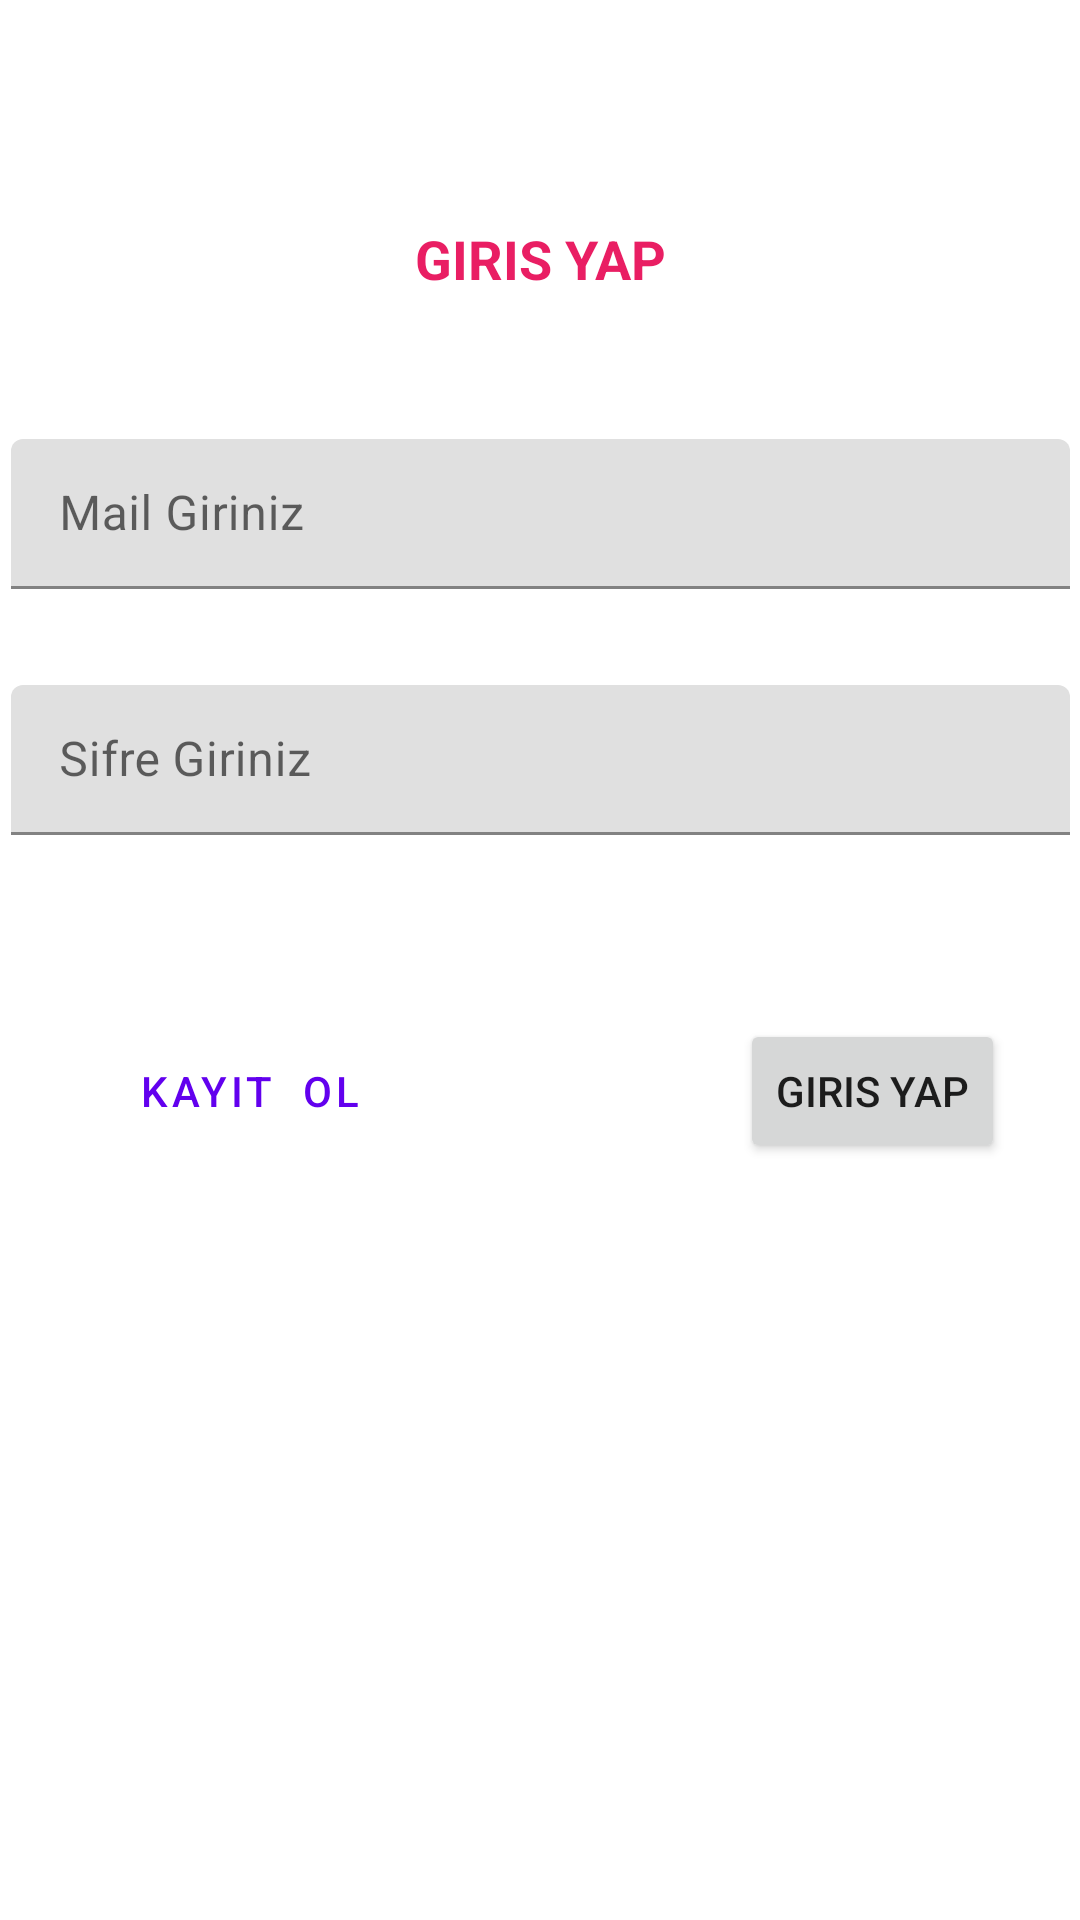

Android layout source for this screen:
<!-- AndroidManifest.xml: application theme Theme.SohbetApp -->
<!-- res/layout/activity_login.xml -->
<?xml version="1.0" encoding="utf-8"?>
<androidx.constraintlayout.widget.ConstraintLayout xmlns:android="http://schemas.android.com/apk/res/android"
    xmlns:app="http://schemas.android.com/apk/res-auto"
    xmlns:tools="http://schemas.android.com/tools"
    android:layout_width="match_parent"
    android:layout_height="match_parent"
    tools:context=".Activity.LoginActivity">

    <Button
        android:id="@+id/buttonKayitOlGiris"
        style="@style/Widget.MaterialComponents.Button.TextButton"
        android:layout_width="wrap_content"
        android:layout_height="wrap_content"
        android:layout_marginStart="38dp"
        android:layout_marginLeft="38dp"
        android:layout_marginTop="43dp"
        android:layout_marginBottom="234dp"
        android:text="Kayit  Ol"
        app:layout_constraintBottom_toBottomOf="parent"
        app:layout_constraintStart_toStartOf="parent"
        app:layout_constraintTop_toBottomOf="@+id/textInputLayout3" />

    <com.google.android.material.textfield.TextInputLayout
        android:id="@+id/textInputLayout2"
        android:layout_width="353dp"
        android:layout_height="50dp"
        android:layout_marginTop="48dp"
        app:layout_constraintEnd_toEndOf="parent"
        app:layout_constraintHorizontal_bias="0.5"
        app:layout_constraintStart_toStartOf="parent"
        app:layout_constraintTop_toBottomOf="@+id/textView6">

        <com.google.android.material.textfield.TextInputEditText
            android:id="@+id/editGrismail"
            android:layout_width="match_parent"
            android:layout_height="match_parent"
            android:hint="Mail Giriniz" />
    </com.google.android.material.textfield.TextInputLayout>

    <com.google.android.material.textfield.TextInputLayout
        android:id="@+id/textInputLayout3"
        android:layout_width="353dp"
        android:layout_height="50dp"
        android:layout_marginTop="32dp"
        app:layout_constraintEnd_toEndOf="parent"
        app:layout_constraintHorizontal_bias="0.5"
        app:layout_constraintStart_toStartOf="parent"
        app:layout_constraintTop_toBottomOf="@+id/textInputLayout2">

        <com.google.android.material.textfield.TextInputEditText
            android:id="@+id/editGirisSifre"
            android:layout_width="match_parent"
            android:layout_height="match_parent"
            android:hint="Sifre Giriniz" />
    </com.google.android.material.textfield.TextInputLayout>

    <TextView
        android:id="@+id/textView6"
        android:layout_width="wrap_content"
        android:layout_height="wrap_content"
        android:layout_marginTop="74dp"
        android:text="Giris Yap"
        android:textAllCaps="true"
        android:textColor="#E91E63"
        android:textSize="18sp"
        android:textStyle="bold"
        app:layout_constraintEnd_toEndOf="parent"
        app:layout_constraintHorizontal_bias="0.5"
        app:layout_constraintStart_toStartOf="parent"
        app:layout_constraintTop_toTopOf="parent" />

    <Button
        android:id="@+id/buttonGiris"
        android:layout_width="wrap_content"
        android:layout_height="wrap_content"
        android:layout_marginTop="43dp"
        android:layout_marginEnd="25dp"
        android:layout_marginRight="25dp"
        android:layout_marginBottom="234dp"
        android:text="Giris Yap"
        app:layout_constraintBottom_toBottomOf="parent"
        app:layout_constraintEnd_toEndOf="parent"
        app:layout_constraintTop_toBottomOf="@+id/textInputLayout3" />

</androidx.constraintlayout.widget.ConstraintLayout>
<!-- resources referenced by this layout -->
<resources>
  <style name="Theme.SohbetApp" parent="Theme.MaterialComponents.DayNight.DarkActionBar">
          
          <item name="colorPrimary">@color/purple_500</item>
          <item name="colorPrimaryVariant">@color/purple_700</item>
          <item name="colorOnPrimary">@color/white</item>
          
          <item name="colorSecondary">@color/teal_200</item>
          <item name="colorSecondaryVariant">@color/teal_700</item>
          <item name="colorOnSecondary">@color/black</item>
  
          
          <item name="android:statusBarColor" tools:targetApi="l">?attr/colorPrimaryVariant</item>
          <item name="windowNoTitle">true</item>
          <item name="windowActionBar">false</item>
          
      </style>
  <!-- not gathered from this repository: default colours our renderer supplied (Android Studio template values) -->
  <color name="purple_500">#FF6200EE</color>
  <color name="purple_700">#FF3700B3</color>
  <color name="teal_200">#FF03DAC5</color>
  <color name="teal_700">#FF018786</color>
  <color name="black">#FF000000</color>
  <color name="white">#FFFFFFFF</color>
</resources>
